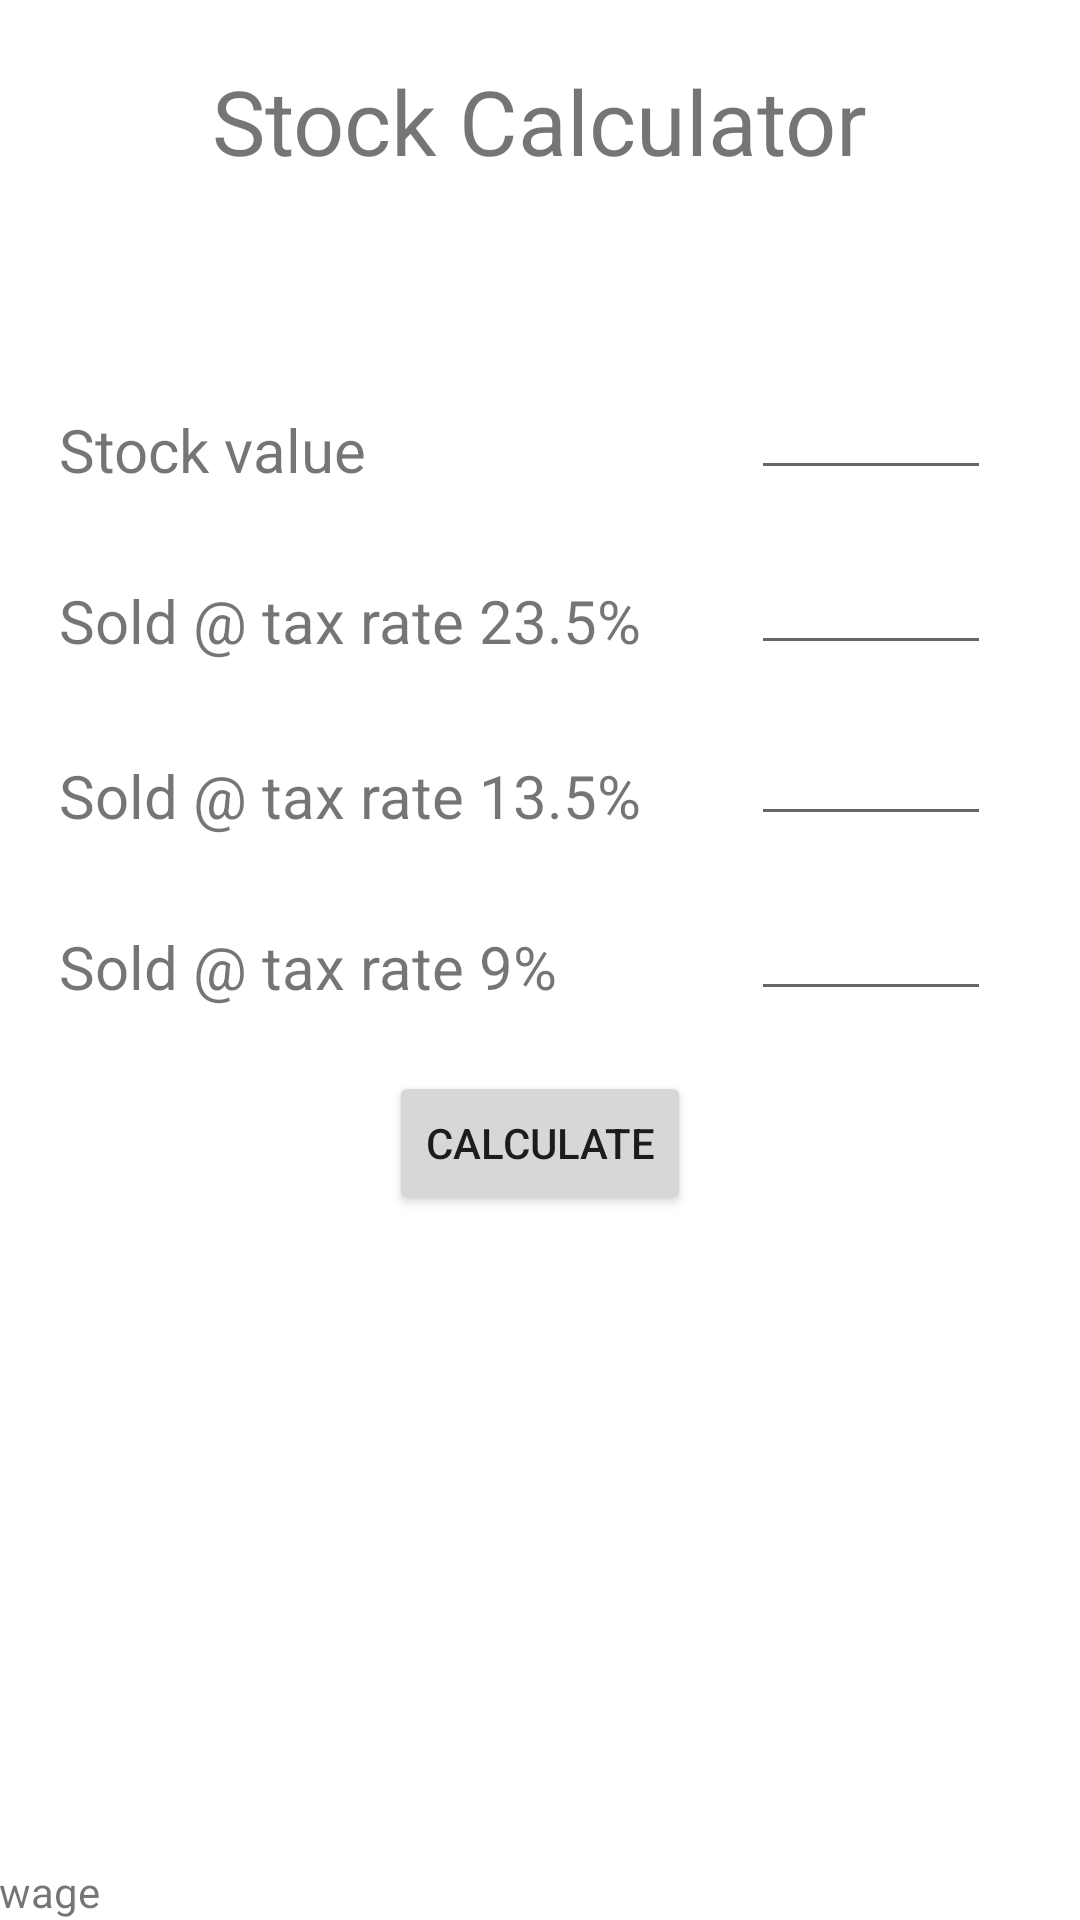

Here is an Android app screen rendered from its layout file. Give the layout XML and the strings, colors and styles it references.
<!-- AndroidManifest.xml: application theme AppTheme -->
<!-- res/layout/activity_stock.xml -->
<?xml version="1.0" encoding="utf-8"?>
<RelativeLayout xmlns:android="http://schemas.android.com/apk/res/android"
    xmlns:tools="http://schemas.android.com/tools"
    android:layout_width="match_parent"
    android:layout_height="match_parent"
    android:paddingBottom="@dimen/activity_vertical_margin"
    android:paddingLeft="@dimen/activity_horizontal_margin"
    android:paddingRight="@dimen/activity_horizontal_margin"
    android:paddingTop="@dimen/activity_vertical_margin"
    tools:context="com.example.omnissiah.minimanager.Stock">


    <TextView
        android:layout_width="wrap_content"
        android:layout_height="wrap_content"
        android:text="Stock Calculator"
        android:id="@+id/tx_StockCalculator"
        android:textSize="30dp"
        android:textAlignment="center"
        android:layout_alignParentTop="true"
        android:layout_centerHorizontal="true"
        android:layout_marginTop="20dp" />

    <TextView
        android:layout_width="wrap_content"
        android:layout_height="wrap_content"
        android:text="Stock value"
        android:id="@+id/tx_Input01"
        android:layout_marginTop="76dp"
        android:textSize="20dp"
        android:layout_below="@+id/tx_StockCalculator"
        android:layout_alignParentLeft="true"
        android:layout_alignParentStart="true"
        android:layout_marginLeft="20dp" />

    <TextView
        android:layout_width="wrap_content"
        android:layout_height="wrap_content"
        android:text="Sold @ tax rate 23.5%"
        android:id="@+id/tx_Input02"
        android:layout_marginTop="30dp"
        android:layout_below="@+id/tx_Input01"
        android:layout_alignParentLeft="true"
        android:layout_alignParentStart="true"
        android:textSize="20dp"
        android:layout_marginLeft="20dp" />

    <TextView
        android:layout_width="wrap_content"
        android:layout_height="wrap_content"
        android:text="Sold @ tax rate 13.5%"
        android:id="@+id/tx_Input03"
        android:textSize="20dp"
        android:layout_alignBottom="@+id/editText3"
        android:layout_alignLeft="@+id/tx_Input04"
        android:layout_alignStart="@+id/tx_Input04" />

    <TextView
        android:layout_width="wrap_content"
        android:layout_height="wrap_content"
        android:text="Sold @ tax rate 9%"
        android:id="@+id/tx_Input04"
        android:textSize="20dp"
        android:layout_below="@+id/tx_Input03"
        android:layout_alignParentLeft="true"
        android:layout_alignParentStart="true"
        android:layout_marginTop="30dp"
        android:layout_marginLeft="20dp" />

    <Button
        android:layout_width="wrap_content"
        android:layout_height="wrap_content"
        android:text="Calculate"
        android:id="@+id/Calculate_Btn"
        android:layout_below="@+id/editText4"
        android:layout_centerHorizontal="true"
        android:layout_marginTop="20dp" />

    <EditText
        android:layout_width="80dp"
        android:layout_height="wrap_content"
        android:inputType="number"
        android:ems="10"
        android:id="@+id/editText1"
        android:layout_above="@+id/tx_Input02"
        android:layout_toEndOf="@+id/Calculate_Btn"
        android:layout_toRightOf="@+id/Calculate_Btn"
        android:layout_marginLeft="20dp" />

    <EditText
        android:layout_width="wrap_content"
        android:layout_height="wrap_content"
        android:inputType="number"
        android:ems="10"
        android:id="@+id/editText2"
        android:layout_below="@+id/tx_Input01"
        android:layout_alignLeft="@+id/editText1"
        android:layout_alignStart="@+id/editText1"
        android:layout_marginTop="17dp"
        android:layout_alignRight="@+id/editText1"
        android:layout_alignEnd="@+id/editText1" />

    <EditText
        android:layout_width="wrap_content"
        android:layout_height="wrap_content"
        android:inputType="number"
        android:ems="10"
        android:id="@+id/editText3"
        android:layout_below="@+id/tx_Input02"
        android:layout_alignLeft="@+id/editText2"
        android:layout_alignStart="@+id/editText2"
        android:layout_marginTop="17dp"
        android:layout_alignRight="@+id/editText2"
        android:layout_alignEnd="@+id/editText2" />

    <EditText
        android:layout_width="wrap_content"
        android:layout_height="wrap_content"
        android:inputType="number"
        android:ems="10"
        android:id="@+id/editText4"
        android:layout_below="@+id/editText3"
        android:layout_alignLeft="@+id/editText3"
        android:layout_alignStart="@+id/editText3"
        android:layout_marginTop="17dp"
        android:layout_alignRight="@+id/editText3"
        android:layout_alignEnd="@+id/editText3" />

    <TextView
        android:layout_width="wrap_content"
        android:layout_height="wrap_content"
        android:textAppearance="?android:attr/textAppearanceLarge"
        android:id="@+id/tv_result"
        android:layout_alignParentBottom="true"
        android:layout_alignRight="@+id/tx_Input04"
        android:layout_alignEnd="@+id/tx_Input04" />

    <TextView
        android:layout_width="wrap_content"
        android:layout_height="wrap_content"
        android:textAppearance="?android:attr/textAppearanceSmall"
        android:text="wage"
        android:id="@+id/textView2"
        android:layout_alignParentBottom="true"
        android:layout_alignParentLeft="true"
        android:layout_alignParentStart="true" />


</RelativeLayout>
<!-- resources referenced by this layout -->
<resources>

</resources>
